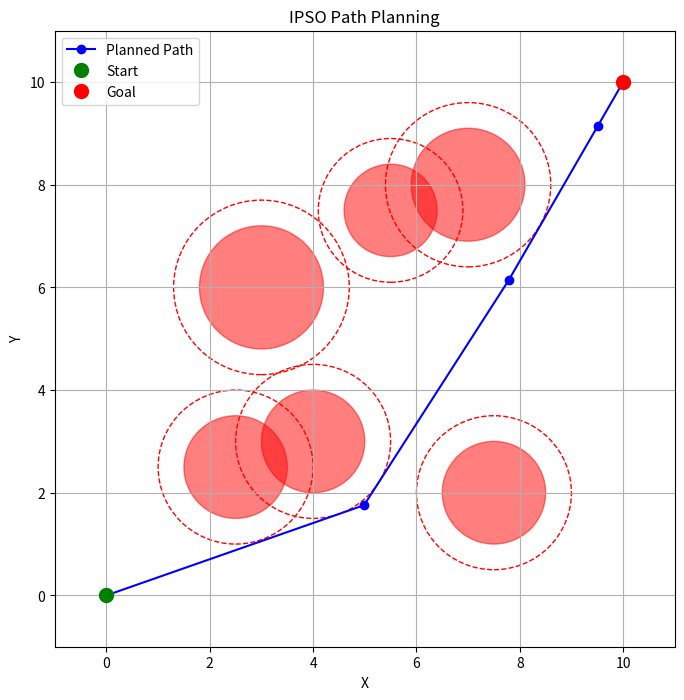
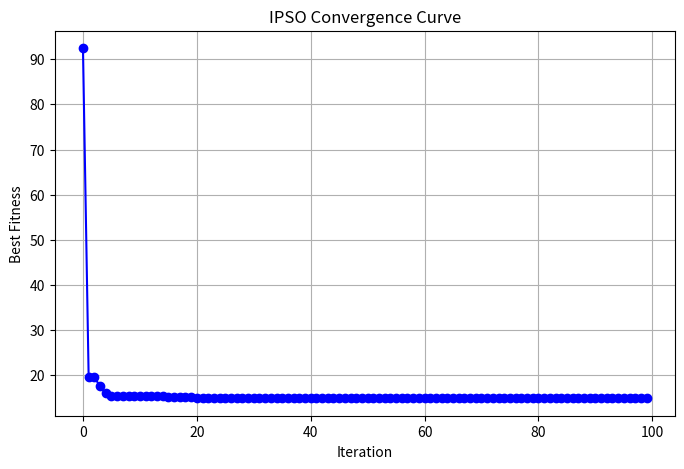

Reproduce these figures in Python, in order.
import numpy as np
import matplotlib.pyplot as plt
import time


def point_to_segment_distance(p, a, b):
    ab = b - a
    if np.linalg.norm(ab) == 0:
        return np.linalg.norm(p - a)
    t = np.dot(p - a, ab) / np.dot(ab, ab)
    t = np.clip(t, 0, 1)
    projection = a + t * ab
    return np.linalg.norm(p - projection)

def fitness_function(path, obstacles, start, goal, penalty_weight=100.0):
    waypoints = path.reshape(-1, 2)
    points = [start] + list(waypoints) + [goal]
    total_length = 0.0
    penalty = 0.0
    for i in range(len(points) - 1):
        seg_length = np.linalg.norm(points[i+1] - points[i])
        total_length += seg_length
        for center, radius in obstacles:
            dist = point_to_segment_distance(center, points[i], points[i+1])
            safe_distance = radius + 0.5
            if dist < safe_distance:
                penalty += (safe_distance - dist)
    return total_length + penalty_weight * penalty

def compute_path_length(path, start, goal):
    waypoints = path.reshape(-1, 2)
    points = [start] + list(waypoints) + [goal]
    return sum(np.linalg.norm(points[i+1] - points[i]) for i in range(len(points)-1))

def compute_dynamic_inertia_weight(position, obstacles, w_max, w_min, d_threshold):
    d_min = float('inf')
    for center, radius in obstacles:
        d = np.linalg.norm(position - center) - radius
        d_min = min(d_min, d)
    d_min = max(d_min, 0.0)
    if d_min >= d_threshold:
        return w_max
    return w_min + (w_max - w_min) * (d_min / d_threshold)


def ipso_path_planning(num_particles, num_waypoints, bounds, max_iter,
                       w_max, w_min, c1, c2, obstacles, start, goal, d_threshold):
    dim = num_waypoints * 2
    positions = np.random.uniform(bounds[0], bounds[1], (num_particles, dim))
    velocities = np.random.uniform(-1, 1, (num_particles, dim))
    pbest_positions = positions.copy()
    pbest_fitness = np.array([fitness_function(p, obstacles, start, goal) for p in positions])
    gbest_index = np.argmin(pbest_fitness)
    gbest_position = pbest_positions[gbest_index].copy()
    gbest_fitness = pbest_fitness[gbest_index]
    convergence_curve = []

    for _ in range(max_iter):
        for i in range(num_particles):
            waypoints = positions[i].reshape(-1, 2)
            ws = [compute_dynamic_inertia_weight(wp, obstacles, w_max, w_min, d_threshold) for wp in waypoints]
            w_dyn = np.mean(ws)
            r1 = np.random.rand(dim)
            r2 = np.random.rand(dim)
            velocities[i] = (w_dyn * velocities[i] +
                             c1 * r1 * (pbest_positions[i] - positions[i]) +
                             c2 * r2 * (gbest_position - positions[i]))
            
            positions[i] = np.clip(positions[i] + velocities[i], bounds[0], bounds[1])
            f = fitness_function(positions[i], obstacles, start, goal)

            if f < pbest_fitness[i]:
                pbest_positions[i] = positions[i].copy()
                pbest_fitness[i] = f

                if f < gbest_fitness:
                    gbest_fitness = f
                    gbest_position = positions[i].copy()
        convergence_curve.append(gbest_fitness)

    return gbest_position, gbest_fitness, convergence_curve


def plot_ipso_path(best_path, obstacles, start, goal, bounds):
    waypoints = best_path.reshape(-1, 2)
    path_points = np.vstack((start, waypoints, goal))
    plt.figure(figsize=(8, 8))

    plt.plot(path_points[:, 0], path_points[:, 1], 'ro-',color='b', label='Planned Path')
    plt.plot(start[0], start[1], 'go', markersize=10, label='Start')
    plt.plot(goal[0], goal[1], 'ro', markersize=10, label='Goal')

    for center, radius in obstacles:
        plt.gca().add_patch(plt.Circle(center, radius, color='r', alpha=0.5))
        plt.gca().add_patch(plt.Circle(center, radius + 0.5, color='r', linestyle='--', fill=False))
    plt.xlim(bounds[0] - 1, bounds[1] + 1)
    plt.ylim(bounds[0] - 1, bounds[1] + 1)
    plt.xlabel('X')
    plt.ylabel('Y')
    plt.title('IPSO Path Planning')
    plt.legend()
    plt.grid(True)
    plt.show()

def plot_ipso_convergence(convergence_curve):
    plt.figure(figsize=(8, 5))
    plt.plot(convergence_curve, marker='o', linestyle='-', color='b')
    plt.xlabel('Iteration')
    plt.ylabel('Best Fitness')
    plt.title('IPSO Convergence Curve')
    plt.grid(True)
    plt.show()


if __name__ == "__main__":
    start = np.array([0, 0])
    goal = np.array([10, 10])

    obstacles = [
         (np.array([2.5, 2.5]), 1.0),
        (np.array([3.0, 6.0]), 1.2),
         (np.array([5.5, 7.5]), 0.9),
        (np.array([7.5, 2.0]), 1.0),
        (np.array([7.0, 8.0]), 1.1),
        (np.array([4.0, 3.0]), 1.0)]

    num_particles = 50
    num_waypoints = 5
     
    bounds = (0, 10)
    max_iter = 100
    w_max = 0.9; w_min = 0.4; c1 = 1.5; c2 = 1.5
    d_threshold = np.sqrt(10**2 + 10**2)

    t0 = time.time()
    best_path, best_fitness, curve = ipso_path_planning(
        num_particles, num_waypoints, bounds, max_iter,
        w_max, w_min, c1, c2, obstacles, start, goal, d_threshold
    )
    t1 = time.time()
    runtime_ms = (t1 - t0) * 1000
    path_length = compute_path_length(best_path, start, goal)
    avg_iter_time = runtime_ms / max_iter

    print(f"IPSO Best Fitness:       {best_fitness:.3f}")
    print(f"Path Length:             {path_length:.3f} m")
    print(f"Total Runtime:           {runtime_ms:.2f} ms")
    print(f"Average Time/Iteration:  {avg_iter_time:.2f} ms")

    plot_ipso_path(best_path, obstacles, start, goal, bounds)
    plot_ipso_convergence(curve)

